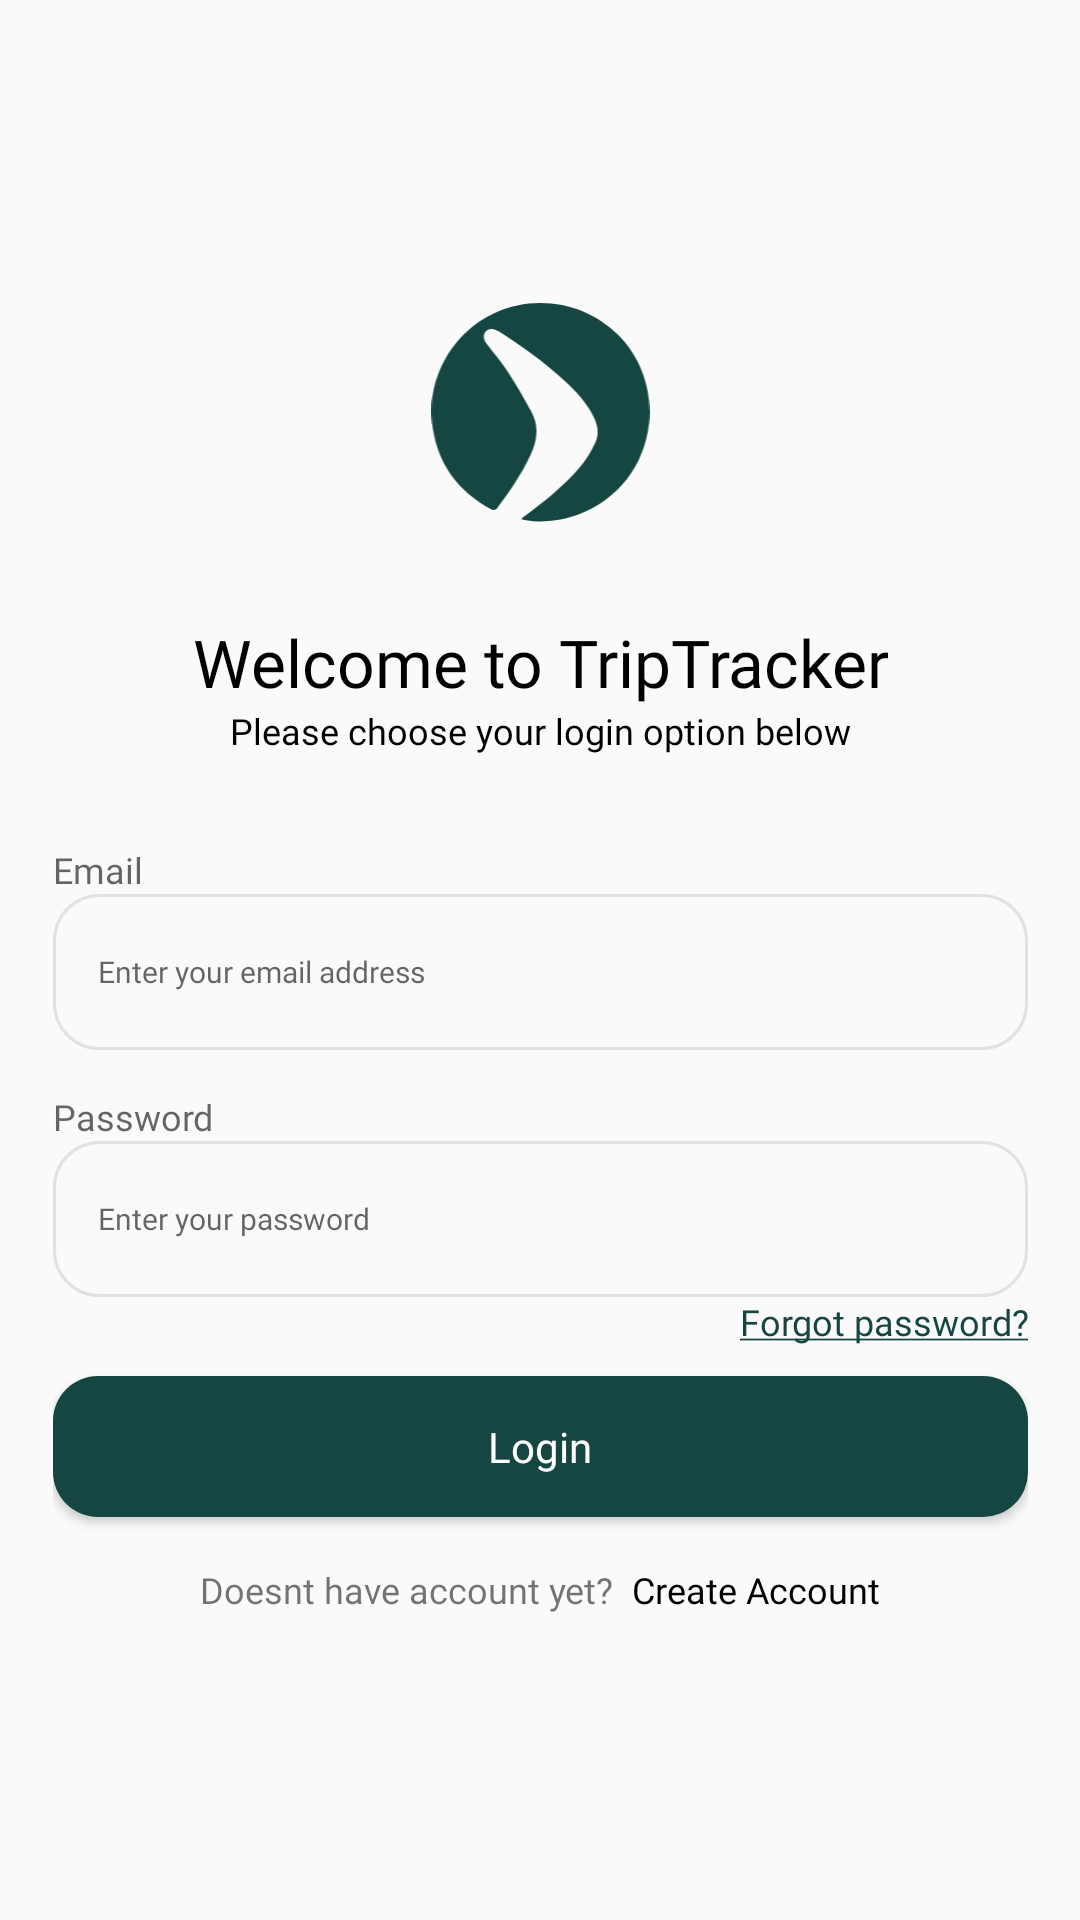

Produce the Android XML layout that renders to this screen, including the resource entries it uses.
<!-- AndroidManifest.xml: application theme Theme.TripTracker -->
<!-- res/layout/activity_login.xml -->
<?xml version="1.0" encoding="utf-8"?>
<androidx.constraintlayout.widget.ConstraintLayout xmlns:android="http://schemas.android.com/apk/res/android"
    xmlns:app="http://schemas.android.com/apk/res-auto"
    xmlns:tools="http://schemas.android.com/tools"
    android:layout_width="match_parent"
    android:layout_height="match_parent"
    tools:context=".activity.LoginActivity">


    <LinearLayout
        android:layout_width="325dp"
        android:layout_height="550dp"
        android:gravity="center|center_vertical"
        android:orientation="vertical"
        app:layout_constraintBottom_toBottomOf="parent"
        app:layout_constraintEnd_toEndOf="parent"
        app:layout_constraintStart_toStartOf="parent"
        app:layout_constraintTop_toTopOf="parent"
        app:layout_constraintVertical_bias="0.497">

        <ImageView
            android:id="@+id/imageView"
            android:layout_width="75dp"
            android:layout_height="75dp"
            android:layout_marginBottom="30dp"
            app:srcCompat="@drawable/ic_logo_primary" />

        <TextView
            android:id="@+id/tv_main"
            android:layout_width="wrap_content"
            android:layout_height="wrap_content"
            android:fontFamily="@font/poppins_semibold"
            android:gravity="center_horizontal|top"
            android:text="Welcome to TripTracker"
            android:textColor="@color/black"
            android:textSize="22sp" />

        <TextView
            android:id="@+id/tv_description"
            android:layout_width="wrap_content"
            android:layout_height="wrap_content"
            android:layout_marginBottom="30dp"
            android:fontFamily="@font/poppins"
            android:gravity="center_horizontal|top"
            android:textColor="@color/black"
            android:text="Please choose your login option below"
            android:textSize="12sp" />

        <TextView
            android:id="@+id/tv_email"
            android:layout_width="match_parent"
            android:layout_height="wrap_content"
            android:fontFamily="@font/poppins"
            android:text="Email"
            android:textColor="@color/grey"
            android:textSize="12sp" />

        <EditText
            android:id="@+id/et_email"
            android:layout_width="match_parent"
            android:layout_height="52dp"
            android:layout_marginBottom="14dp"
            android:background="@drawable/bg_et_register_login"
            android:fontFamily="@font/poppins"
            android:gravity="center_vertical"
            android:hint="Enter your email address"
            android:inputType="textEmailAddress"
            android:maxLines="1"
            android:paddingHorizontal="15dp"
            android:paddingVertical="10dp"
            android:textColor="@color/black"
            android:textColorHint="@color/grey"
            android:textSize="10sp" />

        <TextView
            android:id="@+id/tv_password"
            android:layout_width="match_parent"
            android:layout_height="wrap_content"
            android:fontFamily="@font/poppins"
            android:text="Password"
            android:textColor="@color/grey"
            android:textSize="12sp" />

        <EditText
            android:id="@+id/et_password"
            android:layout_width="match_parent"
            android:layout_height="52dp"
            android:background="@drawable/bg_et_register_login"
            android:fontFamily="@font/poppins"
            android:gravity="center_vertical"
            android:hint="Enter your password"
            android:inputType="textPassword"
            android:maxLines="1"
            android:paddingHorizontal="15dp"
            android:paddingVertical="10dp"
            android:textColor="@color/black"
            android:textColorHint="@color/grey"
            android:textSize="10sp" />

        <TextView
            android:id="@+id/tv_forgotPassword"
            android:layout_width="match_parent"
            android:layout_height="wrap_content"
            android:fontFamily="@font/poppins"
            android:gravity="center_vertical|end"
            android:text="@string/forgot_password"
            android:textColor="@color/dark_green"
            android:textSize="12sp" />

        <Button
            android:id="@+id/btn_login"
            android:layout_width="match_parent"
            android:layout_height="wrap_content"
            android:layout_marginTop="10dp"
            android:fontFamily="@font/poppins"
            android:text="Login"
            android:textSize="14sp"
            app:layout_constraintTop_toBottomOf="@+id/tv_description" />

        <LinearLayout
            android:layout_width="match_parent"
            android:layout_height="wrap_content"
            android:layout_marginTop="16dp"
            android:gravity="center">

            <TextView
                android:layout_width="wrap_content"
                android:layout_height="wrap_content"
                android:layout_marginEnd="6dp"
                android:fontFamily="@font/poppins"
                android:text="Doesnt have account yet?"
                android:textSize="12sp" />

            <TextView
                android:id="@+id/tv_register"
                android:layout_width="wrap_content"
                android:layout_height="wrap_content"
                android:fontFamily="@font/poppins_semibold"
                android:text="Create Account"
                android:textColor="@color/black"
                android:textSize="12sp" />
        </LinearLayout>

    </LinearLayout>


</androidx.constraintlayout.widget.ConstraintLayout>
<!-- resources referenced by this layout -->
<resources>
  <color name="black">#FF000000</color>
  <color name="dark_green">#164641</color>
  <color name="grey">#99000000</color>
  <!-- drawable bg_et_register_login (drawable) -->
  <?xml version="1.0" encoding="utf-8"?>
  <selector xmlns:android="http://schemas.android.com/apk/res/android">
      <item android:state_focused="true">
          <shape android:shape="rectangle">
              <corners android:radius="15dp"/>
              <stroke android:color="@color/dark_green" android:width="1dp"/>
          </shape>
      </item>
  
      <item android:state_focused="false">
          <shape android:shape="rectangle">
              <corners android:radius="15dp"/>
              <stroke android:color="@color/light_grey" android:width="1dp"/>
          </shape>
      </item>
  </selector>
  <!-- drawable ic_logo_primary (drawable) -->
  <vector xmlns:android="http://schemas.android.com/apk/res/android"
      android:width="32dp"
      android:height="33dp"
      android:viewportWidth="32"
      android:viewportHeight="33">
    <path
        android:pathData="M13.259,31.574C14.139,30.901 15.026,30.235 15.9,29.553C18.189,27.766 20.367,25.85 22.18,23.576C22.927,22.639 23.53,21.56 24.042,20.471C24.622,19.238 24.417,17.965 23.823,16.751C22.776,14.609 21.165,12.925 19.436,11.344C16.496,8.658 13.273,6.338 9.921,4.197C9.556,3.964 9.039,3.744 8.651,3.82C7.662,4.014 7.394,5.048 8.045,5.912C9.112,7.329 10.281,8.677 11.249,10.158C12.473,12.027 13.587,13.973 14.661,15.934C15.796,18.008 15.547,20.107 14.586,22.197C13.259,25.081 11.465,27.668 9.569,30.191C9.462,30.333 9.06,30.417 8.9,30.332C3.703,27.551 0.672,23.271 0.075,17.372C-0.584,10.85 3.15,4.238 9.29,1.45C15.434,-1.339 22.754,-0.038 27.475,4.78C32.2,9.602 33.312,16.919 30.398,23.027C27.655,28.778 21.403,32.413 14.982,32.001C14.416,31.964 13.856,31.842 13.294,31.759C13.283,31.697 13.271,31.637 13.261,31.575L13.259,31.574Z"
        android:fillColor="#164641"/>
  </vector>
  <string name="forgot_password"><u>Forgot password?</u></string>
  <style name="Theme.TripTracker" parent="Base.Theme.TripTracker" />
  <color name="light_grey">#1A000000</color>
  <style name="Base.Theme.TripTracker" parent="Theme.AppCompat.Light.NoActionBar">
          
          
          <item name="colorPrimary">@color/dark_green</item>
          <item name="colorSecondaryContainer">@color/dark_green</item>
          <item name="android:statusBarColor">@android:color/transparent</item>
          <item name="android:windowLightStatusBar">true</item>
          <item name="buttonStyle">@style/Widget.Base.Button</item>
      </style>
  <style name="Widget.Base.Button" parent="Widget.AppCompat.Button">
          <item name="android:minHeight">0dp</item>
          <item name="android:background">@drawable/bg_btn_primary</item>
          <item name="android:paddingVertical" tools:targetApi="o">14dp</item>
          <item name="android:textAllCaps">false</item>
          <item name="android:textSize">16sp</item>
          <item name="android:fontFamily">@font/poppins_bold</item>
          <item name="android:textColor">@color/white</item>
      </style>
  <!-- drawable bg_btn_primary (drawable) -->
  <?xml version="1.0" encoding="utf-8"?>
  <shape xmlns:android="http://schemas.android.com/apk/res/android" android:shape="rectangle">
      <solid android:color="@color/dark_green"/>
      <corners android:radius="15dp"/>
  </shape>
  <color name="white">#FFFFFFFF</color>
</resources>
